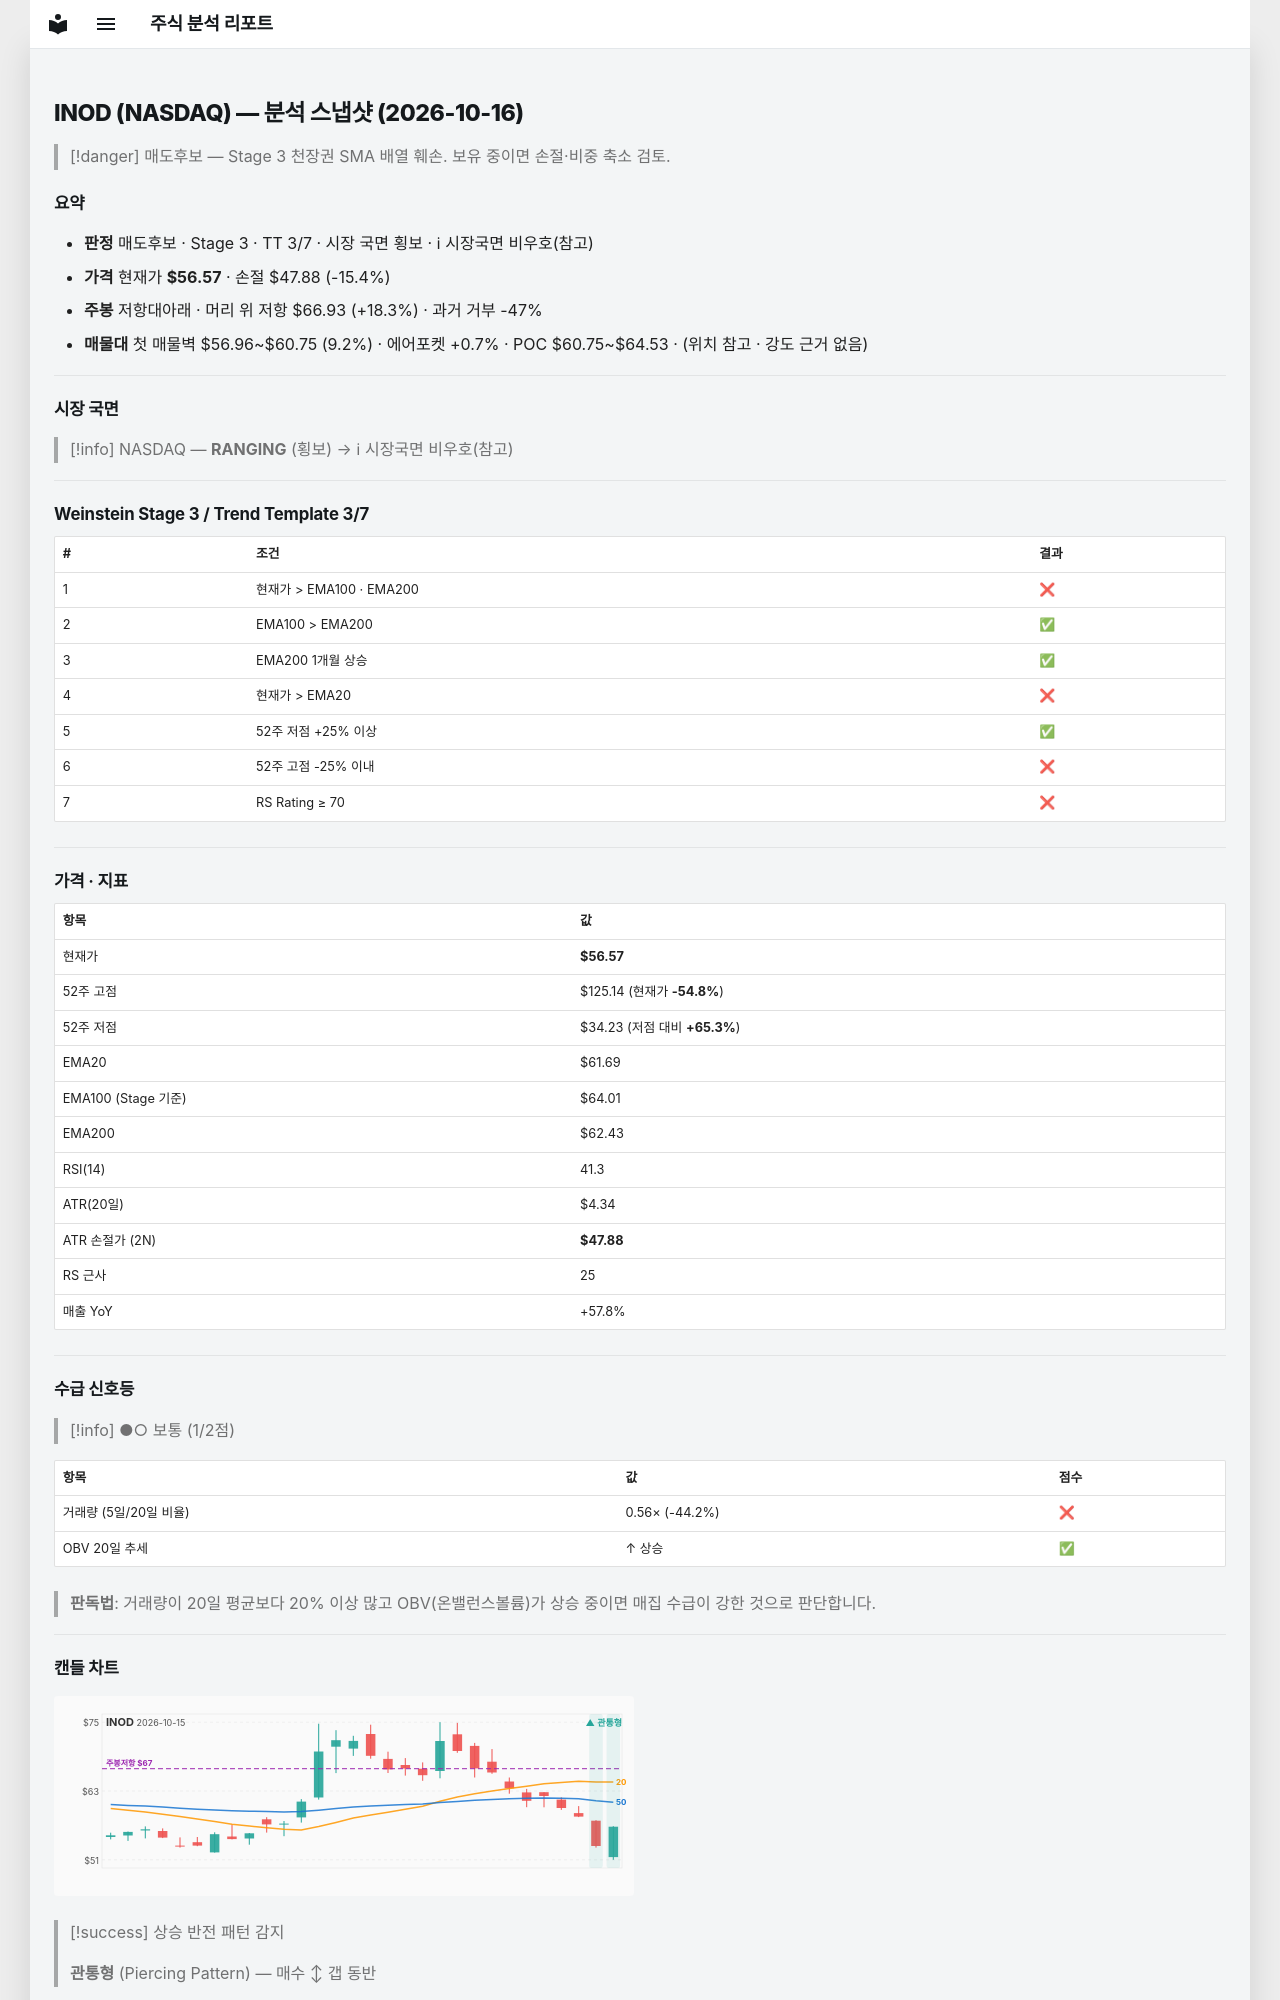

repository: soloandco/stock-reports · page: snapshots/INOD-2026-10-16/index.html · generator: mkdocs

---
type: analysis-snapshot
title: INOD 분석 스냅샷
ticker: INOD
market: NASDAQ
created: 2026-10-16
updated: 2026-10-16
bar-date: 2026-10-15
verdict: 매도후보
real-rr: 1.19
sma50-gap-pct: -8.3
weekly-position: 저항대아래
weekly-overhead-price: 66.93
weekly-overhead-pct: 18.3
stage: 3
trend-template-score: 3
tt-max: 7
ma-set: ema-20-100-200
price: 56.56999969482422
stop-price: 47.88343829763208
market-regime: RANGING
supply-demand-score: 1/2
supply-demand-label: 보통
status: tracking
tags:
  - stock-agent
  - watchlist
  - INOD
  - analysis
related:
  - "[[analysis-template]]"
---

# INOD (NASDAQ) — 분석 스냅샷 (2026-10-16)

> [!danger] 매도후보 — Stage 3 천장권
> SMA 배열 훼손. 보유 중이면 손절·비중 축소 검토.

## 요약

- **판정** 매도후보 · Stage 3 · TT 3/7 · 시장 국면 횡보 · ℹ 시장국면 비우호(참고)
- **가격** 현재가 **$56.57** · 손절 $47.88 (-15.4%)
- **주봉** 저항대아래 · 머리 위 저항 $66.93 (+18.3%) · 과거 거부 -47%
- **매물대** 첫 매물벽 $56.96~$60.75 (9.2%) · 에어포켓 +0.7% · POC $60.75~$64.53 · (위치 참고 · 강도 근거 없음)

---

## 시장 국면

> [!info] NASDAQ — **RANGING** (횡보) → ℹ 시장국면 비우호(참고)

---

## Weinstein Stage 3 / Trend Template 3/7

| # | 조건 | 결과 |
|---|------|------|
| 1 | 현재가 > EMA100 · EMA200 | ❌ |
| 2 | EMA100 > EMA200 | ✅ |
| 3 | EMA200 1개월 상승 | ✅ |
| 4 | 현재가 > EMA20 | ❌ |
| 5 | 52주 저점 +25% 이상 | ✅ |
| 6 | 52주 고점 -25% 이내 | ❌ |
| 7 | RS Rating ≥ 70 | ❌ |

---

## 가격 · 지표

| 항목 | 값 |
|------|---|
| 현재가 | **$56.57** |
| 52주 고점 | $125.14 (현재가 **-54.8%**) |
| 52주 저점 | $34.23 (저점 대비 **+65.3%**) |
| EMA20 | $61.69 |
| EMA100 (Stage 기준) | $64.01 |
| EMA200 | $62.43 |
| RSI(14) | 41.3 |
| ATR(20일) | $4.34 |
| ATR 손절가 (2N) | **$47.88** |
| RS 근사 | 25 |
| 매출 YoY | +57.8% |

---
## 수급 신호등

> [!info] ●○ 보통 (1/2점)

| 항목 | 값 | 점수 |
|------|------|------|
| 거래량 (5일/20일 비율) | 0.56× (-44.2%) | ❌ |
| OBV 20일 추세 | ↑ 상승 | ✅ |

> **판독법**: 거래량이 20일 평균보다 20% 이상 많고 OBV(온밸런스볼륨)가 상승 중이면 매집 수급이 강한 것으로 판단합니다.

---
